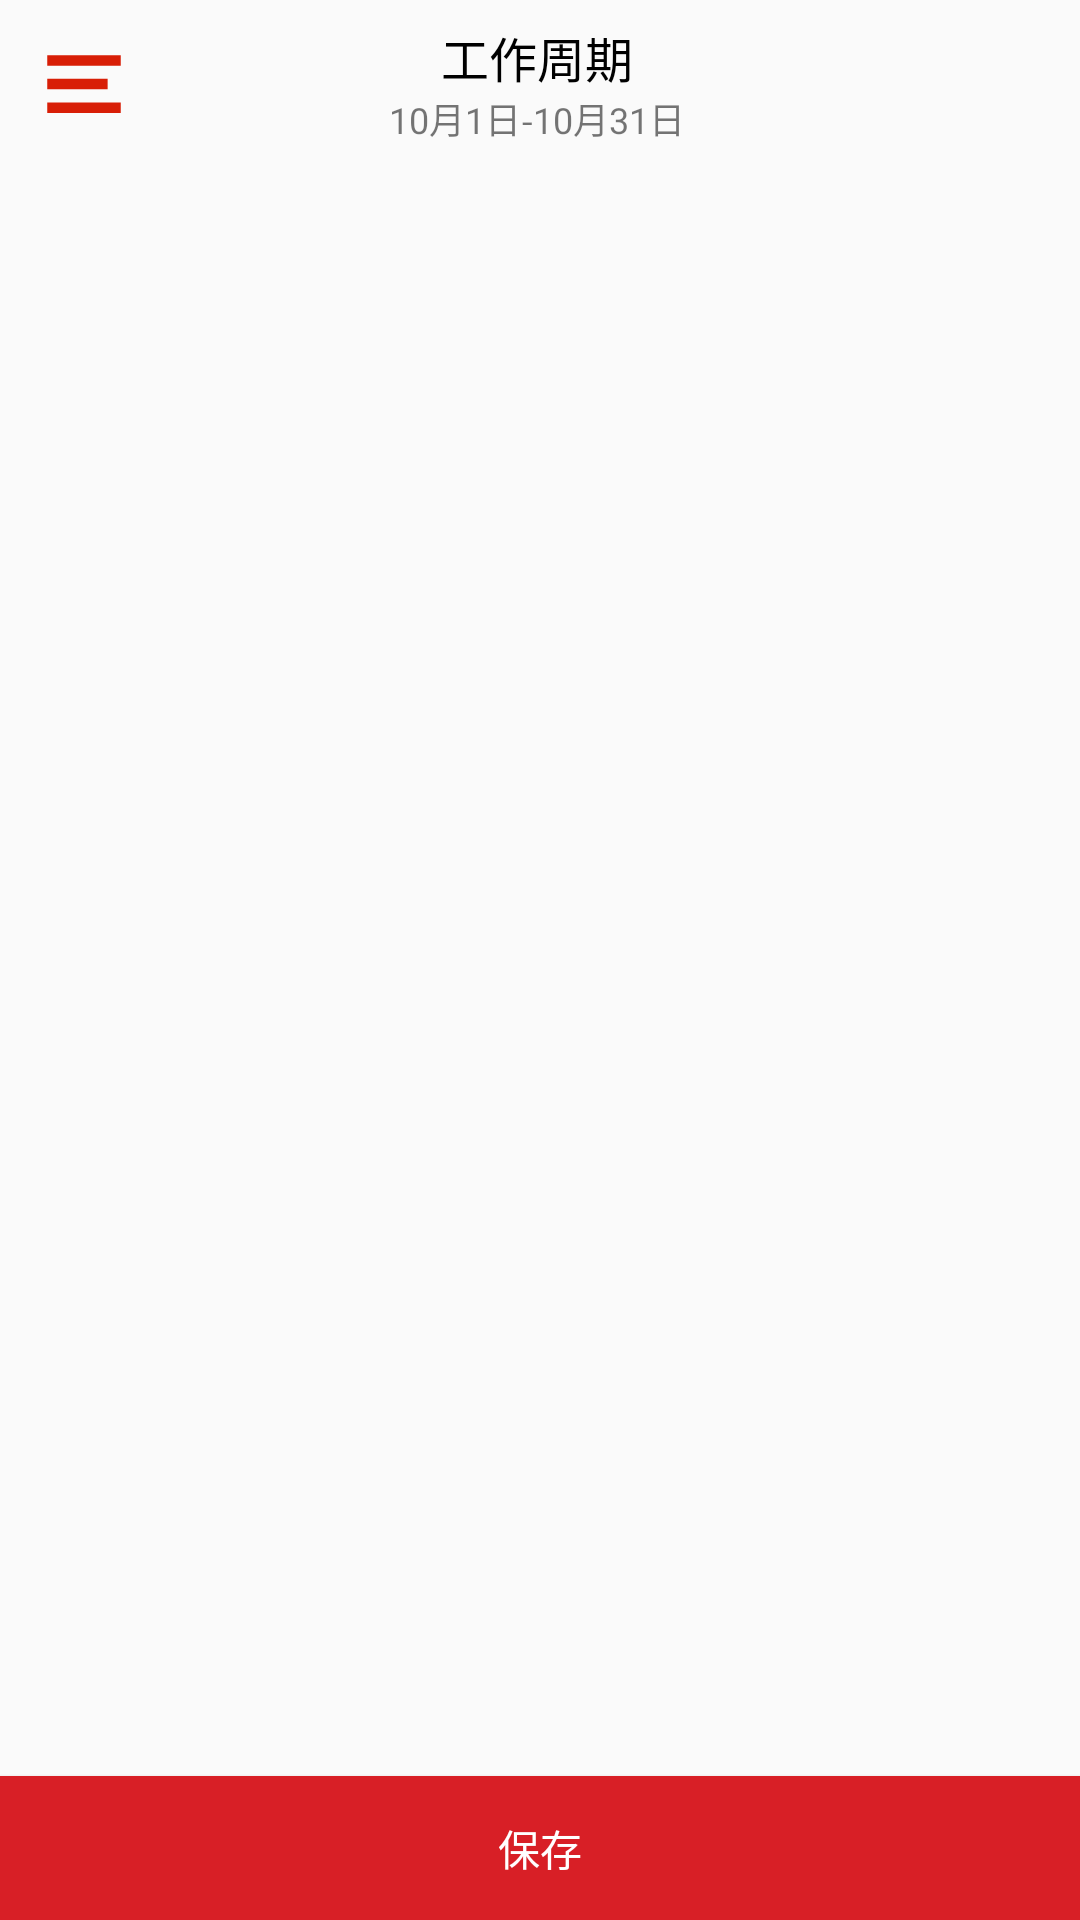

This screen was rendered from an Android layout file. Write that file and the resources it references.
<!-- AndroidManifest.xml: application theme AppTheme -->
<!-- res/layout/activity_commend.xml -->
<?xml version="1.0" encoding="utf-8"?>
<RelativeLayout xmlns:android="http://schemas.android.com/apk/res/android"
                android:layout_width="match_parent"
                android:layout_height="match_parent"
                android:focusable="true"
                android:focusableInTouchMode="true"
    >

    <LinearLayout
        android:id="@+id/ll_toolbar"
        android:layout_width="match_parent"
        android:layout_height="wrap_content">

        <include
            layout="@layout/toolbar"
            />
    </LinearLayout>

    <FrameLayout
        android:id="@+id/fl_commend_content"
        android:layout_width="match_parent"
        android:layout_height="wrap_content"
        android:layout_below="@id/ll_toolbar"
        android:layout_marginTop="5dp">
    </FrameLayout>

    <android.support.v7.widget.RecyclerView
        android:id="@+id/recycler_record"
        android:layout_width="match_parent"
        android:layout_height="wrap_content"
        />

    <Button
        android:id="@+id/btn_record_save"
        android:layout_width="match_parent"
        android:layout_height="wrap_content"
        android:layout_alignParentBottom="true"
        android:background="@color/app_base_color"
        android:text="保存"
        android:textColor="@color/colorWhite"/>

</RelativeLayout>
<!-- res/layout/toolbar.xml (included above) -->
<?xml version="1.0" encoding="utf-8"?>
<merge xmlns:android="http://schemas.android.com/apk/res/android"
       xmlns:app="http://schemas.android.com/apk/res-auto"
       android:layout_width="match_parent"
       android:layout_height="match_parent"
       android:orientation="vertical">

    <android.support.v7.widget.Toolbar
        android:id="@+id/toolbar"
        android:layout_width="match_parent"
        android:layout_height="wrap_content"
        android:fitsSystemWindows="true"
        app:navigationIcon="@drawable/menu"
        app:titleTextColor="@color/colorBlack">

        <LinearLayout
            android:layout_width="wrap_content"
            android:layout_height="wrap_content"
            android:layout_gravity="center"
            android:layout_margin="2dp"
            android:gravity="center"
            android:orientation="vertical">

            <TextView
                android:id="@+id/tv_toolbar_title"
                android:layout_width="wrap_content"
                android:layout_height="wrap_content"
                android:text="工作周期"
                android:textColor="@color/colorBlack"
                android:textSize="16sp"/>

            <TextView
                android:id="@+id/tv_toolbar_subtitle"
                android:layout_width="wrap_content"
                android:layout_height="wrap_content"
                android:text="10月1日-10月31日"
                android:textSize="12sp"/>
        </LinearLayout>

        <Button
            android:id="@+id/btn_toolbar_right"
            android:visibility="invisible"
            android:layout_width="wrap_content"
            android:layout_height="wrap_content"
            android:layout_gravity="right|center_vertical"
            android:background="@android:color/transparent"
            android:text="@string/app_name"/>
    </android.support.v7.widget.Toolbar>
</merge>
<!-- resources referenced by this layout -->
<resources>
  <color name="app_base_color">#D81F26</color>
  <color name="colorBlack">#000000</color>
  <color name="colorWhite">#FFFFFF</color>
  <!-- drawable menu: png bitmap (drawable-xxhdpi, 512 bytes) -->
  <string name="app_name">Salary</string>
  <style name="AppTheme" parent="Theme.AppCompat.Light.NoActionBar">
          
          <item name="colorPrimary">@color/colorPrimary</item>
          <item name="colorPrimaryDark">@color/colorPrimaryDark</item>
          <item name="colorAccent">@color/colorAccent</item>
      </style>
  <color name="colorPrimary">#3F51B5</color>
  <color name="colorPrimaryDark">#303F9F</color>
  <color name="colorAccent">#D81F26</color>
</resources>
